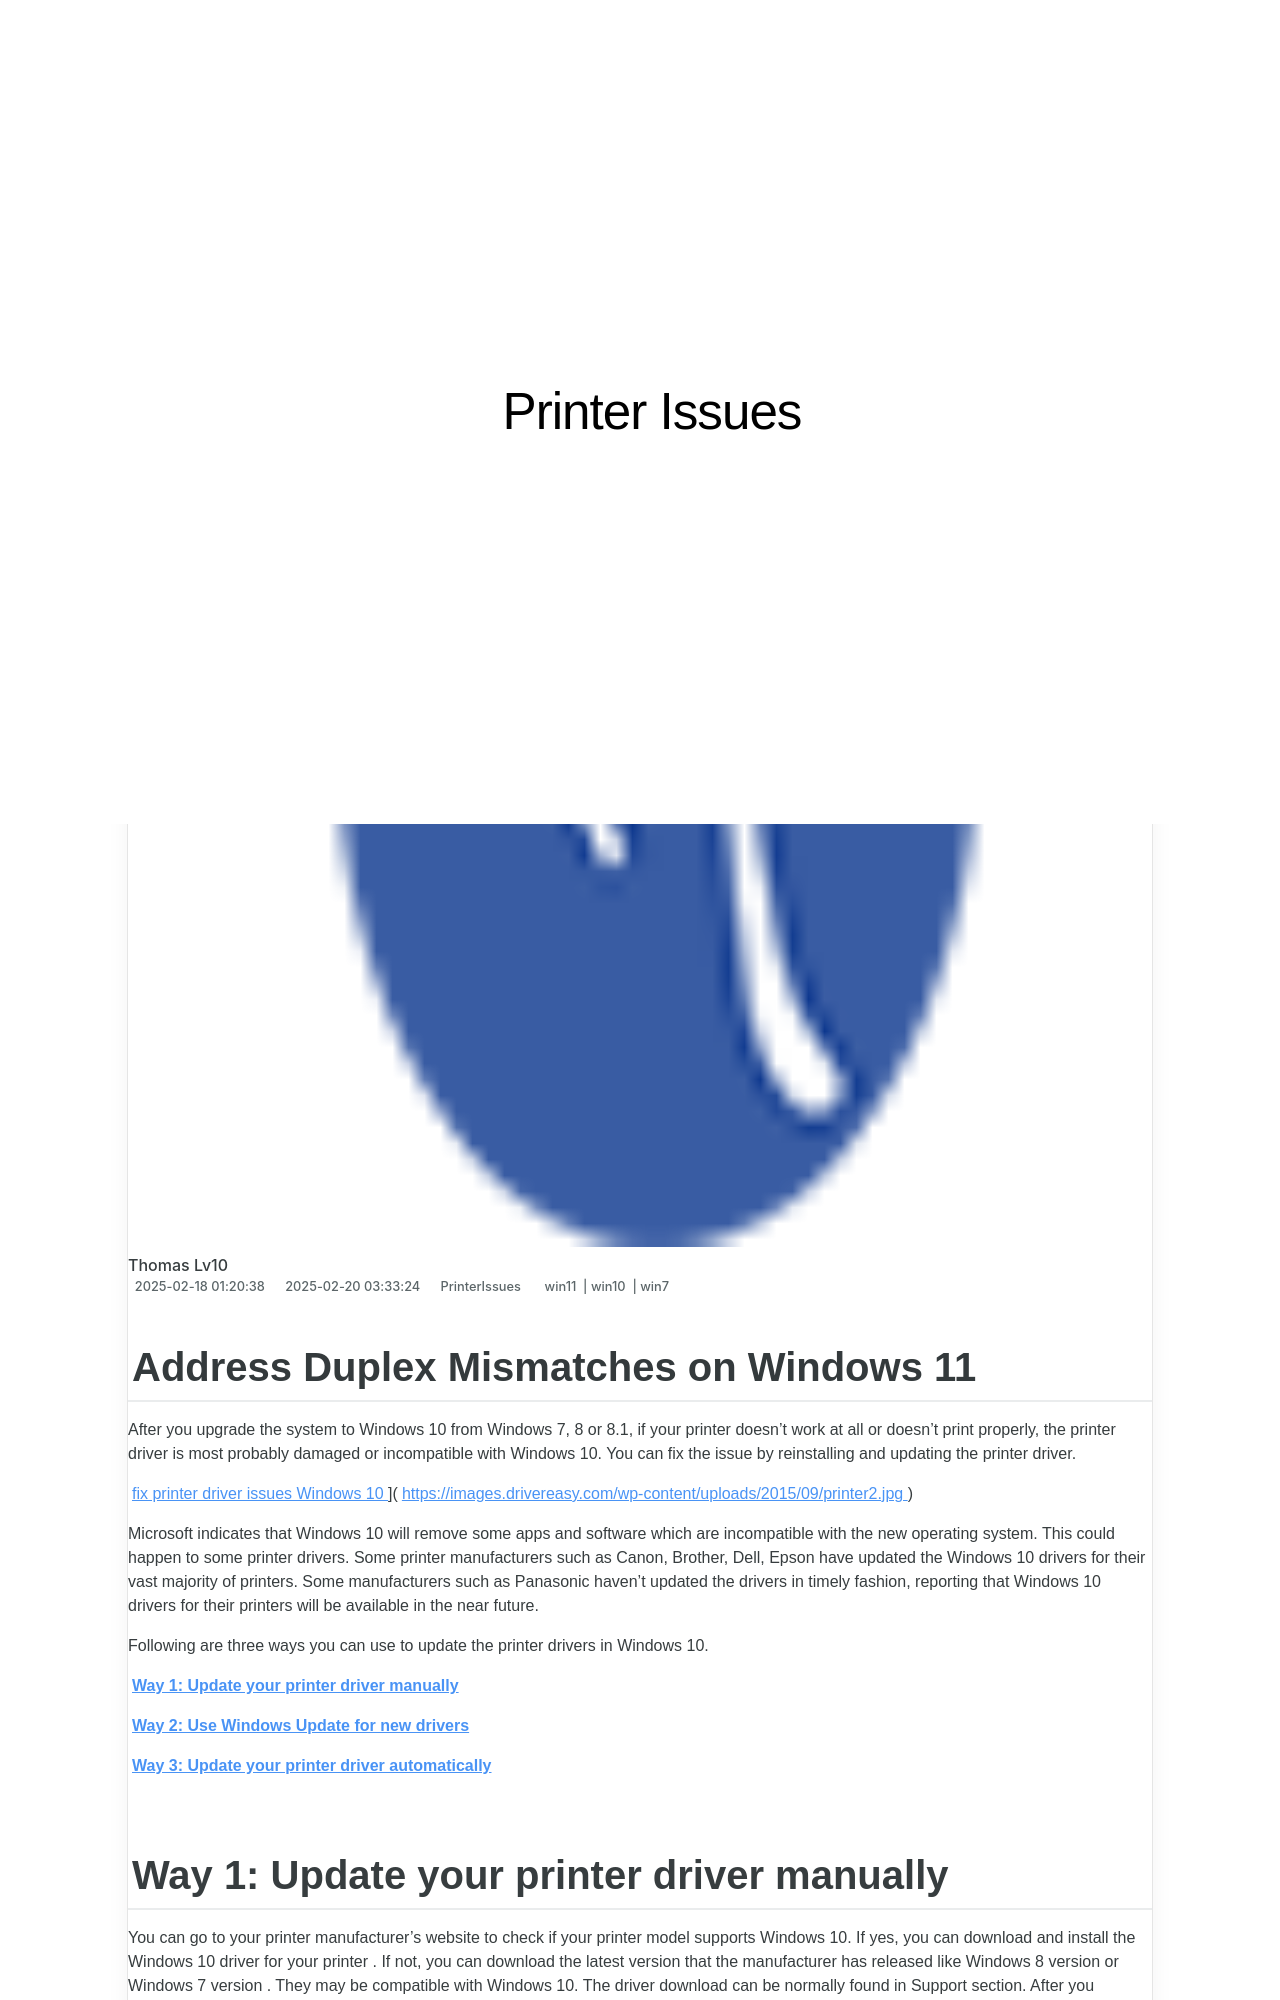

repository: techidaily/site-printer-issues · page: address-duplex-mismatches-on-windows-11/index.html · generator: jekyll

---
title: Address Duplex Mismatches on Windows 11
date: 2025-02-05T16:28:01.101Z
updated: 2025-02-09T22:40:23.570Z
tags:
  - win11
  - win10
  - win7
categories:
  - PrinterIssues
description: This Article Describes Address Duplex Mismatches on Windows 11
excerpt: This Article Describes Address Duplex Mismatches on Windows 11
keywords: Windows 11 Address Resolution Protocol (ARP) Issues,Duplex Mismatches Fix for Windows 11,Resolving IP Conflicts on Windows 11,Preventing ARP Spoofing in Windows 11,Troubleshooting Network Problems on Windows 11,Address Duplication Errors,Avoiding DHCP Server Conflicts in Windows 11
thumbnail: https://thmb.techidaily.com/d39777d8afabe33ba8272736b3e5f1d9b99069cea60f39849b6b81213c209317.jpg
---
